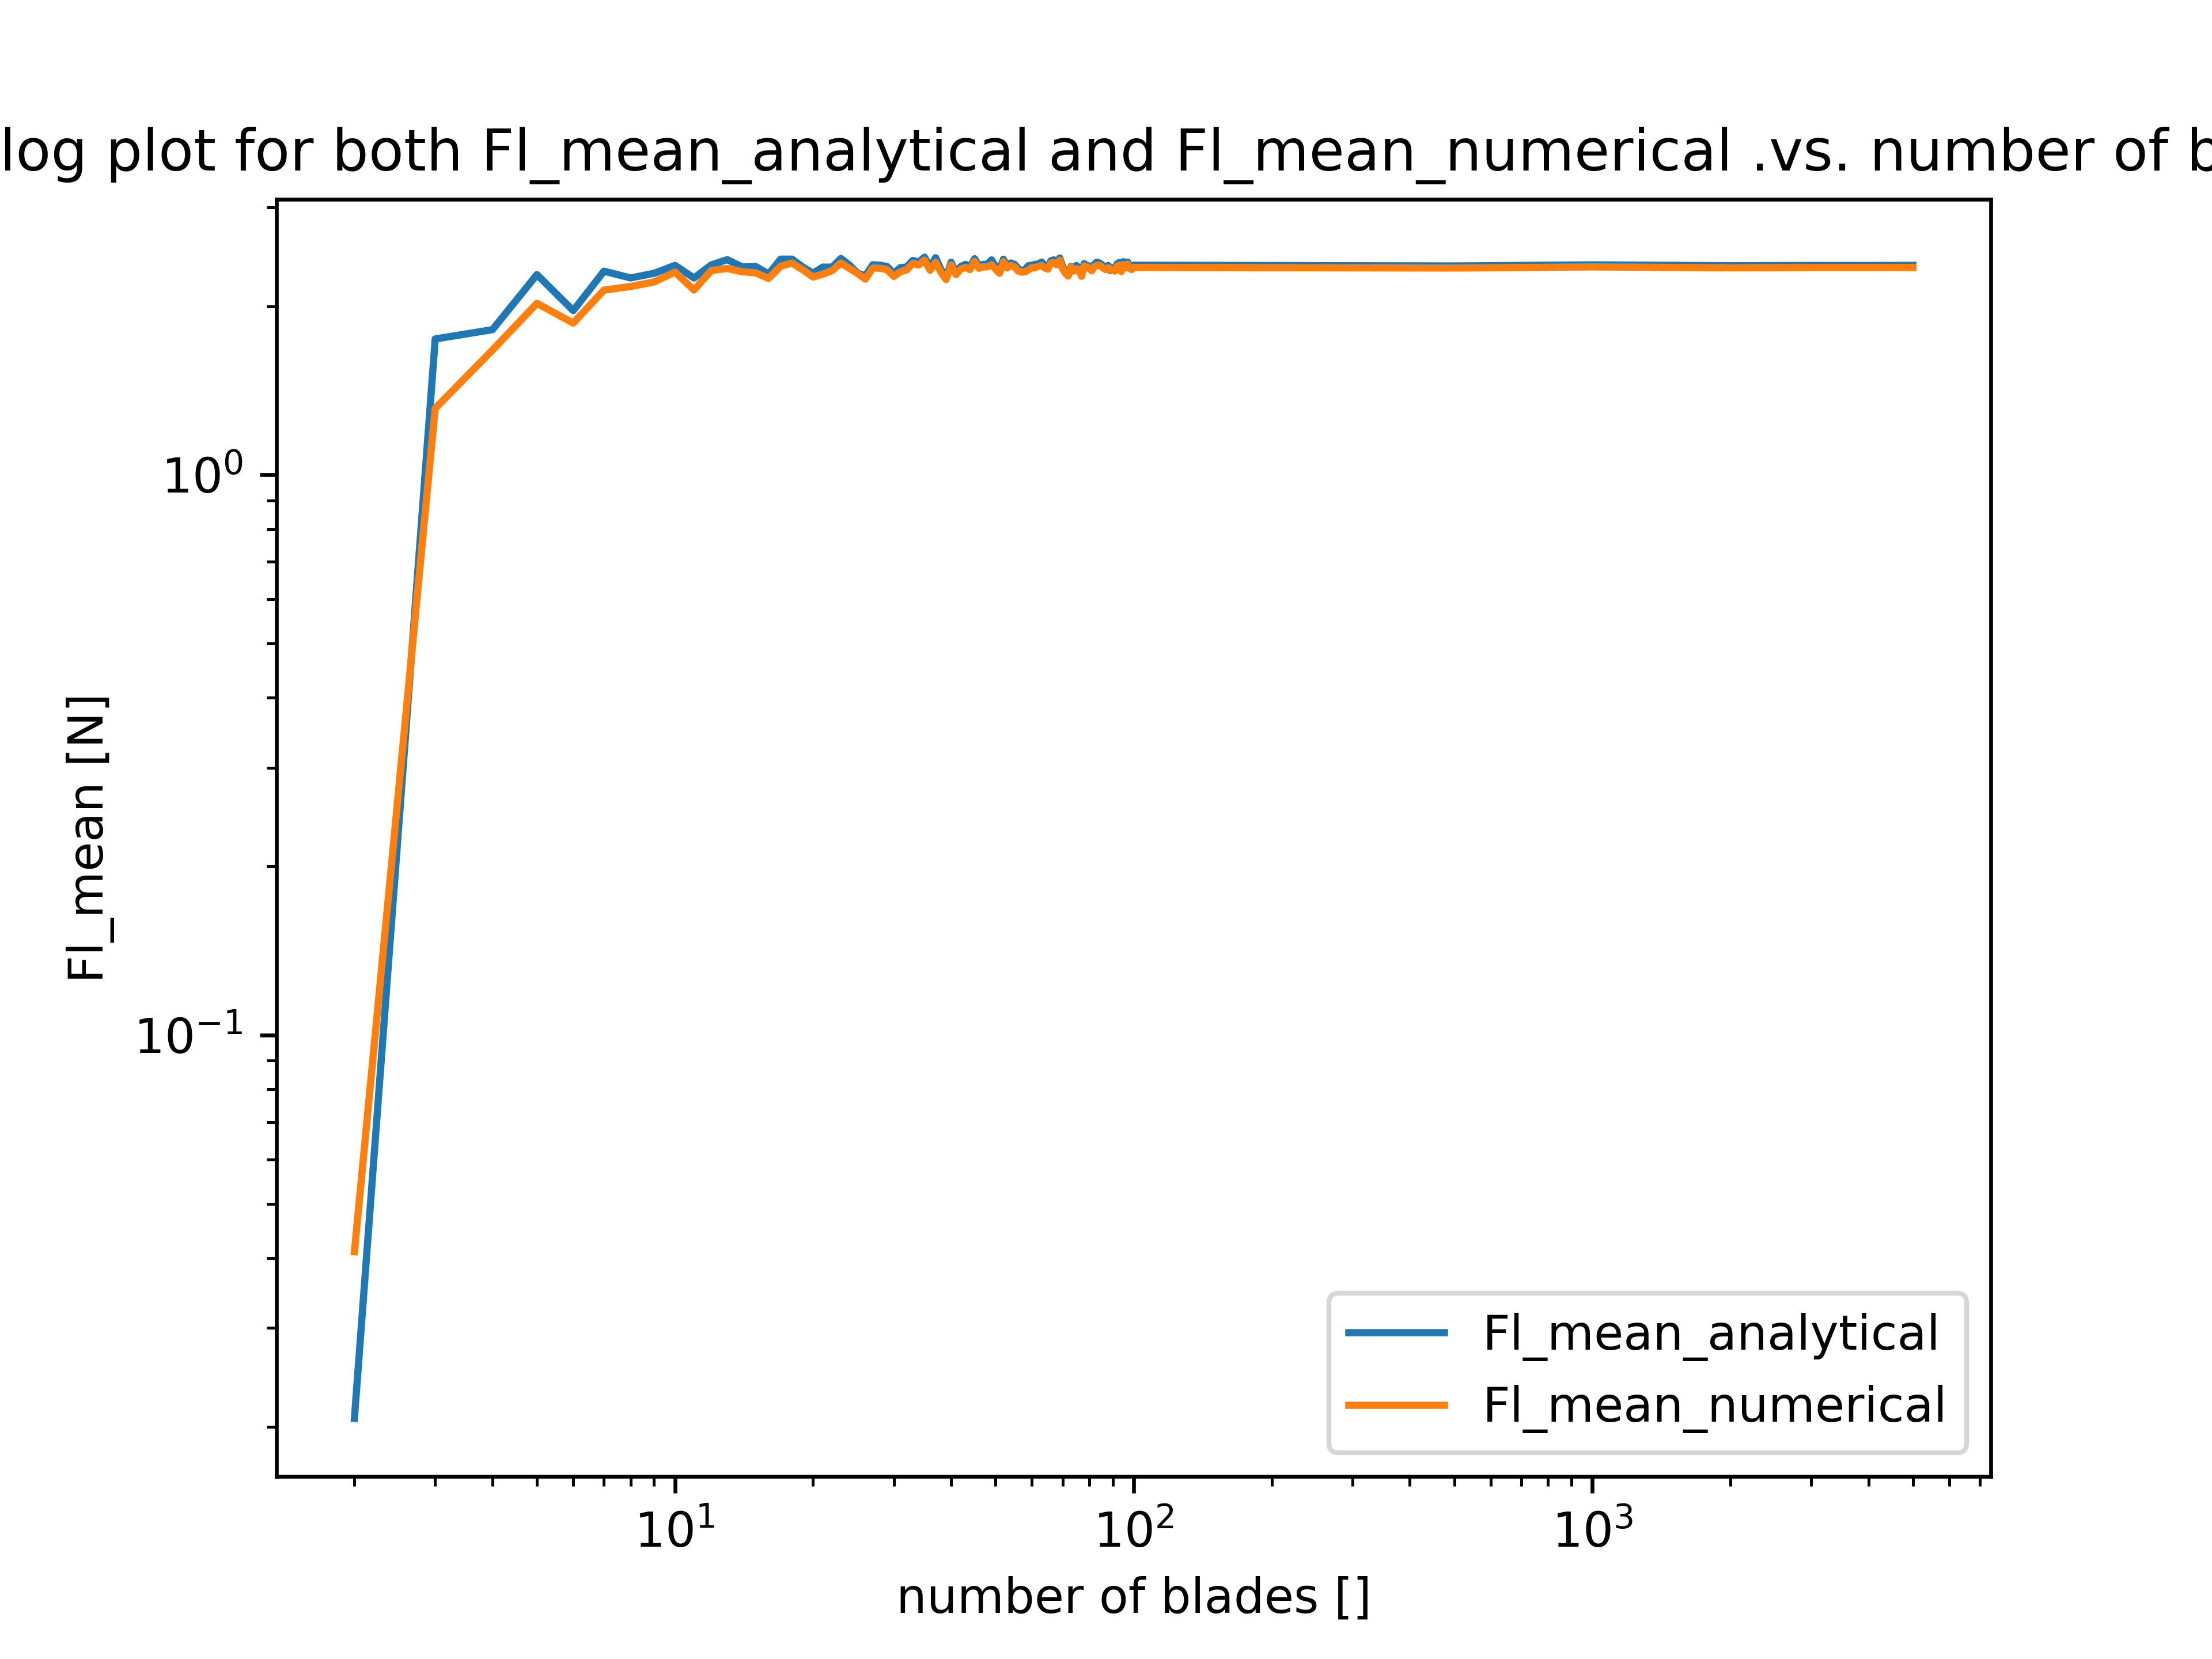

The data file committed next to this chart (first rows):
2, 0.02068984856640652, 0.04107095784032817
3, 1.748, 1.314
4, 1.816, 1.67
5, 2.277, 2.024
6, 1.964, 1.866
7, 2.31, 2.137
8, 2.246, 2.169
9, 2.289, 2.21
10, 2.365, 2.301
11, 2.246, 2.138
12, 2.37, 2.316
13, 2.422, 2.336
14, 2.351, 2.304
15, 2.354, 2.294
16, 2.283, 2.242
17, 2.427, 2.357
18, 2.426, 2.388
19, 2.348, 2.322
20, 2.29, 2.256
21, 2.349, 2.282
22, 2.348, 2.315
23, 2.433, 2.389
24, 2.369, 2.337
25, 2.292, 2.289
26, 2.265, 2.236
27, 2.371, 2.34
28, 2.367, 2.338
29, 2.354, 2.324
30, 2.288, 2.261
31, 2.344, 2.304
32, 2.349, 2.322
33, 2.414, 2.385
34, 2.397, 2.37
35, 2.447, 2.417
36, 2.345, 2.319
37, 2.441, 2.396
38, 2.325, 2.3
39, 2.242, 2.232
40, 2.396, 2.371
41, 2.295, 2.278
42, 2.355, 2.33
43, 2.375, 2.345
44, 2.349, 2.325
45, 2.431, 2.405
46, 2.362, 2.338
47, 2.375, 2.351
48, 2.376, 2.352
49, 2.419, 2.371
50, 2.353, 2.329
51, 2.327, 2.289
52, 2.426, 2.402
53, 2.361, 2.341
54, 2.388, 2.365
55, 2.375, 2.351
56, 2.335, 2.312
57, 2.312, 2.301
58, 2.327, 2.305
59, 2.363, 2.322
60, 2.367, 2.344
61, 2.375, 2.343
62, 2.378, 2.356
... 44 more rows
